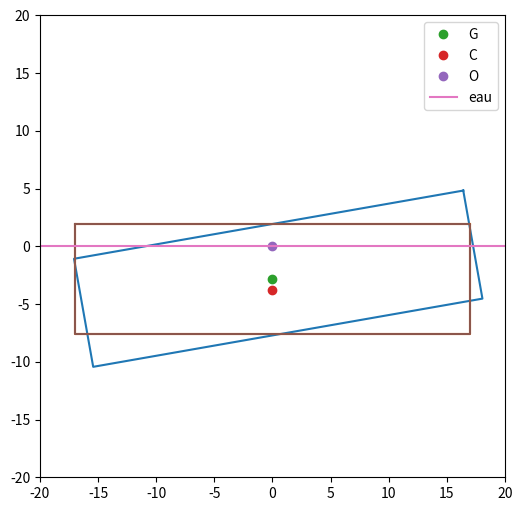

Python code for this plot:
import matplotlib.pyplot as plt
from mpl_toolkits.mplot3d import Axes3D
import numpy as np

## Objectifs:
# Obtenir la position, et le volume immergé en fonction de l'angle téta

# Obtenir le MSIT en fonction des positions relatives des centres de carène et de gravité et du Volume:
""" On modélise notre engin flottant par un pavé de profondeur b, de hauteur h, de largeur l """

h = 9.5
# b=
l = 34
robj = 0.8*10**3   # Masse volumique de l'objet en kg/m^3
rofl = 10**3   # Masse volumique du fluide kg/m^3
# Vp est le volume du pavé
# Vp=l*b*h
# I est le moment quadratique
# H rayon du cercle que forme les centres de carène en fonction de téta
# i hauteur immergée de l'objet d'après archimède:
i = robj/rofl*h
# V=i*l*b  #V volume de la partie imergée
# I=b*h**3/12 
# H=I/V
# a=  #a distance entre G et C le centre de carène ce qu'est relou à calculer
# MSIT=rofl*(I-V*a) 
# 
# def affichage_de_la_situation_initiale3D(teta):
#     X=[0,l,l,0,0,l,l,0]
#     Y=[0,0,b,b,0,0,b,b]
#     Z=[0,0,0,0,h,h,h,h]
#     


#On reste dans le plan
def affichage_la_situation_initiale2D():
    X = [-l/2, l/2, l/2, -l/2, -l/2]  #ABCDA
    Z = [h - i, h - i, -i, -i, h - i]
    EAU = [-2*l, 2*l]
    NIV_EAU = [0, 0]

    plt.plot([0], [(h - 2*i)/2], 'o', label='G')
    plt.plot([0], [-i/2], 'o', label='C')
    plt.plot([0], [0], 'o', label='O')
    plt.plot(X, Z)
    plt.plot(EAU, NIV_EAU, label='eau')
    plt.legend()




def rotation(teta):
    rDC = ((l/2)**2 + (h-i)**2)**(1/2) #on avait oublié les parenthèses dans l'exposant
    rAB = (i**2 + (l/2)**2)**(1/2)

    phiDC = np.arctan((h - i) /(l/2))  #faute de frappe
    print("phiDC", phiDC)
    phiAB = np.arctan((i/(l/2)))
    print("phiAB", phiAB)
    # Pour vérif' on ajoute les positions intiales avec complexes
    C0 = rDC*np.exp(1j*phiDC)
    D0 = rDC*np.exp(1j*(-phiDC+np.pi))
    B0 = rAB*np.exp(1j*(-phiAB))
    A0 = rAB*np.exp(1j*(np.pi + phiAB))

    Cj = rDC*np.exp(1j*(phiDC + teta))
    Dj = rDC*np.exp(1j*(np.pi - phiDC + teta))
    Bj = rAB*np.exp(1j*(teta - phiAB))
    Aj = rAB*np.exp(1j*(np.pi + phiAB + teta))

    plt.plot([Cj.real, Dj.real, Aj.real, Bj.real, Cj.real], [Cj.imag, Dj.imag, Aj.imag, Bj.imag, Cj.imag])
    plt.plot([C0.real, D0.real, A0.real, B0.real, C0.real], [C0.imag, D0.imag, A0.imag, B0.imag, C0.imag])
    print(rDC)

plt.figure(figsize=[6, 6])
plt.axis([-20, 20, -20, 20])
rotation(np.pi/18)
affichage_la_situation_initiale2D()

# On décide de tourner autour du point O, projeté de G sur NIV_EAU
plt.savefig("Magnifique.pdf")